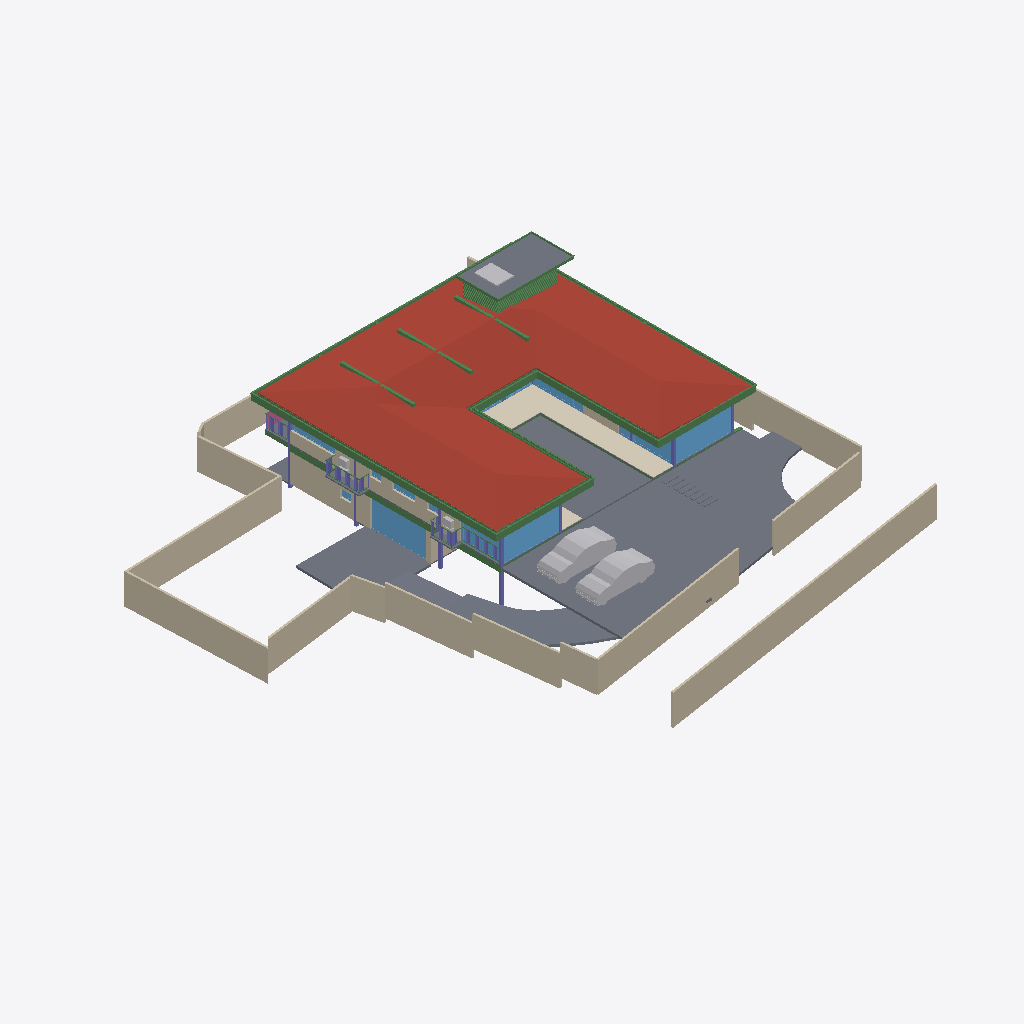
Isometric view of an IFC building model (IFC-SPF (STEP), schema IFC4X3, length unit metre), seen from the south-west, elements coloured by IFC class: 52 beams (green), 23 walls (beige), 21 slabs (grey), 16 windows (light blue), 7 other elements (light grey), 7 columns (violet), 1 roof (red-brown), 1 covering (cream), 1 railing (pink).
Extent 40.0 m × 44.2 m × 9.0 m (x, y, z). Storeys (5): GF at -2.55 m; FF Lvl at 0.00 m; FF at 0.45 m; FF Lintel at 3.15 m; SF at 3.65 m. Elements (562): 181 IfcColumn, 149 IfcBeam, 63 IfcWall, 40 IfcWindow, 26 IfcSlab, 24 IfcFurniture, 15 IfcCovering, 15 IfcDoor, 15 IfcSanitaryTerminal, 12 IfcFurnishingElement, 8 IfcUnitaryEquipment, 4 IfcVehicle.

HEADER;
FILE_DESCRIPTION(('ViewDefinition [CoordinationView]'),'2;1');
FILE_NAME('Manilal.ifc','2025-06-19T12:56:26+05:30',(),(),'IfcOpenShell 0.8.3-alpha250612','Bonsai 0.8.3-alpha250612-94452b4','');
FILE_SCHEMA(('IFC4X3'));
ENDSEC;
DATA;
#1480=IFCPROJECT('2TuuvCHJz54PsFPcraEbH$',$,'My Project',$,$,$,$,(#3,#128),#1481);
#3305=IFCSITE('0lpfVeOW52QfroqLYyHNY2',$,'My Site',$,$,#26,$,$,$,$,$,$,$,$);
#22021=IFCSITE('3bEIgyqTrDuwi1cEDDCOva',$,'Site',$,$,#223414,#22354,$,$,$,$,$,$,$);
#3313=IFCBUILDING('0MzaWOaS178x5FMqOflU3C',$,'My Building',$,$,#25,$,$,$,$,$,$);
#2081=IFCBUILDINGSTOREY('09kFoqoxrCvB1_fcEsMZsQ',$,'FF',$,$,#217,$,$,$,$);
#2986=IFCBUILDINGSTOREY('0zoFHJ9PnFW80M$mIVDQW3',$,'GF',$,$,#14477,$,$,$,$);
#17145=IFCBUILDINGSTOREY('0MckaoTknA3edZMUNhTyAK',$,'SF',$,$,#17254,$,$,$,$);
#20035=IFCBUILDINGSTOREY('3LpnsPikv4mRTBpfC3WQtx',$,'FF Lvl',$,$,#20051,$,$,$,$);
#23582=IFCBUILDINGSTOREY('0DtUgpQ1b6nBmkLmvc_ehu',$,'FF Lintel',$,$,#23767,$,$,$,$);
#17255=IFCROOF('188ChkeVP4PP3HZ1_FwQ2Y',$,'Roof',$,$,#383469,#17288,$,.HIP_ROOF.);
#20004=IFCSLAB('2GmqP$Wiz2HBtZ3_3kNDpG',$,'Slab',$,$,#20401,#20015,$,$);
#441052=IFCWALL('1WNacC15X0Xf0V_b60Qnrw',$,'Wall',$,$,#441102,#441063,$,$);
#25887=IFCWALL('3DOK2PUDn3QwM2HLeZR6QD',$,'Wall',$,$,#229890,#25894,$,$);
#214630=IFCWALL('1v3BeDslv3W8LfR3WiqTEd',$,'Wall',$,$,#214830,#214641,$,$);
#28186=IFCWALL('2UlyJbGOL47vem9W3W5T7b',$,'Wall',$,$,#214889,#28197,$,$);
#19980=IFCSLAB('0gBflP6QrCERrajZS4Jcb5',$,'Slab',$,$,#244961,#19995,$,$);
#444096=IFCCOVERING('0_sfUdWJL30geCimsSdPtS',$,'Covering',$,$,#444126,#444111,$,$);
#29381=IFCSLAB('30Y2A3Waj1_g7GRY9nwvu4',$,'Slab',$,$,#389183,#29392,$,$);
#29284=IFCSLAB('3iSMNRhjn6RxAf9MsQotHf',$,'Slab',$,$,#235074,#29295,$,$);
#229971=IFCWALL('2oOsi6buvCeB4sZT1ijFA2',$,'Wall',$,$,#230065,#229982,$,$);
#230171=IFCWALL('1HPS5ge59FQA3Ucv4$dmpm',$,'Wall',$,$,#230227,#230182,$,$);
#26619=IFCWALL('0FMxrmeoPF7x0oR7G9$aVh',$,'Wall',$,$,#27506,#26630,$,$);
#27060=IFCWALL('10l$0x7lzBbBMMGF1qxI0s',$,'Wall',$,$,#27511,#27071,$,$);
#27353=IFCWALL('2Y2Bm57Cb8Exxz7st0aRUc',$,'Wall',$,$,#214921,#27364,$,$);
#366531=IFCSLAB('3CWvIDU8b5ovMmi84oWpbg',$,'Covering.004',$,$,#366757,#366542,$,.FLOOR.);
#58147=IFCVEHICLE('2iiwfLdIv6T90_RV$NVTaP',$,'Vehicle',$,$,#58943,#58160,$,$);
#363464=IFCVEHICLE('3niOYHlMXAmArMi6E7T5Sk',$,'Vehicle',$,$,#363562,#363477,$,$);
#28224=IFCWALL('10RvTK_K97Xg3Zon6pJwxP',$,'Wall',$,$,#229504,#28235,$,$);
#186882=IFCBEAM('0qH_dKLj5CKhNXTG2DYY06',$,'Beam',$,$,#266229,#186893,$,$);
#229124=IFCWALL('3MfSYaOiTA4AjSKpPvRhyi',$,'Wall',$,$,#395482,#229135,$,$);
#29467=IFCWALL('2U66_ERPrD$A$2PTOc1bPA',$,'Wall',$,$,#380726,#29478,$,$);
#18623=IFCWINDOW('0ge9G9fGz6TwGxq3OxN388',$,'Window.013',$,$,#436298,#44702,'DB',2.79999995231628,4.92999982833862,$,.SINGLE_PANEL.,$);
#265447=IFCWINDOW('11VC8UY6nBiuqgLWYbOviy',$,'Window',$,$,#436317,#265465,$,2.79999995231628,4.92999982833862,$,.SINGLE_PANEL.,$);
#23385=IFCWINDOW('3liBQwp293KPogKKZ10Jtg',$,'Window',$,$,#265446,#43696,$,2.79999995231628,4.92999982833862,$,.SINGLE_PANEL.,$);
#37612=IFCWALL('2oouJeu9XF0PkUjeEvxQOm',$,'Wall',$,$,#265996,#37632,$,$);
#363538=IFCSLAB('0rfp_Ohov2qeqT3_TxdHEi',$,'Slab',$,$,#363567,#363547,$,$);
#26770=IFCWALL('27WVA19Qv4efvQm6cWiqsn',$,'Wall',$,$,#229922,#26781,$,$);
#27098=IFCWALL('2qQNxnpy98iB6JMyhLi2FK',$,'Wall',$,$,#27516,#27109,$,$);
#29348=IFCSLAB('1A5GJs4GvBjeLaBLjkEViO',$,'Slab',$,$,#235069,#29359,$,$);
#102151=IFCBEAM('2C1gwTeIv6R8TmGo509jsR',$,'Beam',$,$,#265708,#102163,$,$);
#56634=IFCBEAM('3NjOYz9cT158x52OLX4IuM',$,'Beam',$,$,#244946,#56645,$,$);
#2047=IFCSLAB('0o4IYvr$r5a9xXip1qf77x',$,'Slab',$,$,#57250,#2052,$,$);
#363504=IFCSLAB('0r6Ht4Hfz9hfKU4rzPm32Z',$,'Slab',$,$,#363537,#363513,$,$);
#36042=IFCWALL('2FDZc$1Z57bgSDQnhsHhc1',$,'Wall',$,$,#380618,#36062,$,$);
#102357=IFCBEAM('3msecch2zBUOeV2BkTlji6',$,'Beam',$,$,#265762,#102368,$,$);
#102416=IFCBEAM('3ZwR1mU3j4mRYH5GbVzWyx',$,'Beam',$,$,#381655,#102427,$,$);
#383113=IFCBEAM('3pN9BWsVrF6fFxHZRO8eBr',$,'Beam',$,$,#383171,#383124,$,$);
#383279=IFCBEAM('1XLfwLWM55Lu6Nys_h14H2',$,'Beam',$,$,#383420,#383290,$,$);
#383196=IFCBEAM('3YMSqOINP17wWoKbPRQ_bp',$,'Beam',$,$,#383278,#383207,$,$);
#381392=IFCBEAM('0Rmn06ydbFSB81Pw56n_Ay',$,'Beam',$,$,#382862,#381403,$,$);
#14729=IFCWALL('2kOOzhf3b4QORblHJUR6b5',$,'Wall',$,$,#387626,#14740,$,$);
#362954=IFCAIRTERMINALBOX('0DCFUThjX2XQ_1bX$oFkVb',$,'AirTerminalBox',$,$,#363814,#362986,$,$);
#26337=IFCWALL('0dMaumaK11Re$pxoZyVSQ9',$,'Wall',$,$,#27501,#26348,$,$);
#102262=IFCBEAM('1cQ_XveKf3IhgOfAWmUbUT',$,'Beam',$,$,#265679,#102273,$,$);
#183171=IFCWINDOW('2eK2SWY_H22e6Svf5gP6pA',$,'Window',$,$,#384583,#384539,$,1.79999995231628,3.45000004768372,$,$,$);
#25622=IFCWINDOW('03HgKoXUP97huBY23s7FSC',$,'Window',$,$,#243921,#102990,$,2.79999995231628,3.45000004768372,$,.DOUBLE_PANEL_VERTICAL.,$);
#56854=IFCBEAM('2c_4G3KlX4cRg2dPODH4s1',$,'Beam',$,$,#102000,#56865,$,$);
#24721=IFCBEAM('1xlWdgLa17MBpQVB9j2Cib',$,'Beam',$,$,#101975,#24732,$,$);
#24645=IFCBEAM('0VJDvmHaXAaRtTeoMCJUjJ',$,'Beam',$,$,#101970,#24656,$,$);
#25457=IFCWINDOW('0wGf7PLdj6Se1mi8Sh7afr',$,'Window',$,$,#243926,#103753,$,2.79999995231628,3.45000004768372,$,$,$);
#2973=IFCCOLUMN('2ArHG8cW1Cju2rMhCGmMOe',$,'Column',$,$,#243841,#2974,$,.COLUMN.);
#14894=IFCWALL('3LM7Pm6Iv8$Bf3kD16vEYX',$,'Wall',$,$,#387608,#14905,$,$);
#172953=IFCWALL('10Zee4wjDEAOWhtzJFWp8Q',$,'Wall',$,$,#265543,#172973,$,$);
#382932=IFCBEAM('04xsdl57b0Z89Y_Lnocto8',$,'Beam',$,$,#383005,#382943,$,$);
#234743=IFCSLAB('3oqjVkrxP2kO8hyL_1bqut',$,'Slab',$,$,#389188,#234764,$,$);
#361974=IFCBEAM('22$tp28gPD$eEii1Cu_NBP',$,'Beam',$,$,#389103,#361985,$,$);
#166972=IFCBEAM('2DKWudKN99zg7uECGiuNeQ',$,'Beam',$,$,#267100,#166983,$,$);
#381356=IFCBEAM('0gedJyi4TEtR5XvtBnPvn$',$,'Beam',$,$,#383366,#381368,$,$);
#363781=IFCSLAB('3akcNtqwn0Hexo08k_ypkq',$,'Slab',$,$,#388473,#363802,$,$);
#382699=IFCBEAM('2CCsq6Wtn7fekeIsVouJdo',$,'Beam',$,$,#382907,#382710,$,$);
#167034=IFCBEAM('10LxUqtgbFAQRhzIckOuGH',$,'Beam',$,$,#266154,#167045,$,$);
#361917=IFCBEAM('2DEvX$$r54bOLZbNZhk144',$,'Beam',$,$,#389063,#361928,$,$);
#1342=IFCWALL('1zYAwAgZ94A9q2Xf$lP7Cn',$,'Wall',$,$,#266006,#1343,$,$);
#363=IFCCOLUMN('2qUf_epbzFMPufew4ZYNxr',$,'Column.002',$,$,#243846,#360,$,.COLUMN.);
#1407=IFCCOLUMN('22wnwPZIn238xr56_TRnAk',$,'Column.001',$,$,#264985,#1408,$,.COLUMN.);
#372609=IFCSLAB('2EaTsox1TA598PptPSl07x',$,'Slab',$,$,#373867,#372630,$,$);
#57370=IFCBEAM('0K6q7FzpX1C8m9po7jBtcY',$,'Beam',$,$,#441051,#57381,$,$);
#362002=IFCBEAM('37gO0O9qLAoABGSx5tPVKS',$,'Beam',$,$,#389098,#362013,$,$);
#23154=IFCCOLUMN('3pnx0lG_T4xeEhkOchDijZ',$,'Column',$,$,#243836,#23165,$,.COLUMN.);
#15655=IFCSLAB('3aSar1Jj9DLfSAmIm2knx1',$,'Slab',$,$,#361336,#15669,$,$);
#170066=IFCWINDOW('3f2C1zUwD4c9zRWtnGTagP',$,'Window',$,$,#415248,#170087,$,1.5,2.5,$,.SINGLE_PANEL.,$);
#57309=IFCBEAM('3xcDMG0aj9Xgc56BcdooE6',$,'Beam',$,$,#243525,#57320,$,$);
#110332=IFCWINDOW('3vjocJxinCiwHdUnGVZCKs',$,'Window',$,$,#166499,#166072,$,1.79999995231628,2.0,$,.DOUBLE_PANEL_VERTICAL.,$);
#102234=IFCBEAM('0q554weub4Iwu4PjffBSJv',$,'Beam',$,$,#265816,#102245,$,$);
#366866=IFCUNITARYEQUIPMENT('2Fw0FCYgfBhfGmA9MAgmOd',$,'UnitaryEquipment',$,$,#415258,#366879,$,$);
#14220=IFCWINDOW('1JUpa15w1EPgGvbWoKg73I',$,'Window',$,$,#415230,#169623,$,1.5,2.5,$,.SINGLE_PANEL.,$);
#363755=IFCUNITARYEQUIPMENT('0JDCkdxmj3oxTz_uQQEVKT',$,'UnitaryEquipment',$,$,#363819,#363768,$,$);
#352=IFCCOLUMN('2fyircNyr2DOn3xi4HTA8s',$,'Column.003',$,$,#380978,#348,$,.COLUMN.);
#362075=IFCBEAM('1WVb5mKDf3490hnunwI_xH',$,'Beam',$,$,#389068,#362086,$,$);
#55934=IFCBEAM('0$JZIdPhz7Yhflamb2Ig5U',$,'Beam',$,$,#56504,#55945,$,$);
#16231=IFCRAILING('1npn$05fXEax1P6iG1yjVF',$,'Railing',$,'FRAMELESS_PANEL',#192149,#16249,$,.USERDEFINED.);
#167569=IFCBEAM('3NapMOGun76x5kjDVquKRU',$,'Beam',$,$,#265936,#167580,$,$);
#283732=IFCWINDOW('3Z_L$AY0PEde$lf9vmZ6Wb',$,'Window',$,$,#305778,#283764,$,2.79999995231628,1.0,$,.SINGLE_PANEL.,$);
#22862=IFCCOLUMN('3yyU$MudfFSvB18Z_wz_QT',$,'Column',$,$,#243851,#22873,$,.COLUMN.);
#1653=IFCCOLUMN('2V9jCTMe5CABIgWd0tHRe9',$,'Column.004',$,$,#265143,#1651,$,.COLUMN.);
#283940=IFCWINDOW('2Ra3gRoBr3Z9i3Hdx3ZarB',$,'Window',$,$,#443541,#283953,$,2.79999995231628,1.0,$,.SINGLE_PANEL.,$);
#364431=IFCBEAM('19jYLfXfX52fTH3lUXmYuu',$,'Beam',$,$,#388868,#364446,$,$);
#364404=IFCBEAM('0lCrYTtXfCIBYjDEJd$LdU',$,'Beam',$,$,#388953,#364419,$,$);
#364485=IFCBEAM('0$CgnInAnCzheM1_2h4xBB',$,'Beam',$,$,#388983,#364500,$,$);
#364350=IFCBEAM('2tP1f1AZLDPRam$DUaM$ok',$,'Beam',$,$,#388963,#364365,$,$);
#364377=IFCBEAM('0oNL3ynNn1oPDWISwE6cHp',$,'Beam',$,$,#388998,#364392,$,$);
#364458=IFCBEAM('22NyawJTX5qPo1d7Cefevo',$,'Beam',$,$,#388993,#364473,$,$);
#364512=IFCBEAM('3T1Kep3p57cQ6Xy4bsJxdY',$,'Beam',$,$,#389053,#364527,$,$);
#364539=IFCBEAM('3fs_7X_wr8VfBPnoPXInh_',$,'Beam',$,$,#388913,#364554,$,$);
#150204=IFCWINDOW('2rSMA4AuH6FeN4rb0KSroB',$,'Window',$,$,#244976,#150354,$,2.79999995231628,2.40050005912781,$,.SINGLE_PANEL.,$);
#28303=IFCWALL('27XUrfdFf8NB4WaAp9CQAl',$,'Wall',$,$,#235124,#28314,$,$);
#395961=IFCWALL('2oTy5UOG136OtM3IP_qiPs',$,'Wall',$,$,#396036,#395972,$,$);
#383030=IFCBEAM('3kBBQya5rCcgLXS$VQsawF',$,'Beam',$,$,#383088,#383041,$,$);
#233357=IFCSLAB('06iRZLKKfCP8faLo55KHRz',$,'Slab',$,$,#396348,#233382,$,$);
#233175=IFCSLAB('0VBI372_j7QfV8K77ZXc2j',$,'Slab',$,$,#396328,#233196,$,$);
#233258=IFCSLAB('2WAIJ5xUDCB8vhErrinr6d',$,'Slab',$,$,#396333,#233283,$,$);
#233291=IFCSLAB('3mCoSy7r190wdzvyYb56iW',$,'Slab',$,$,#396338,#233316,$,$);
#233456=IFCSLAB('3aaRRI8RTD_hmdhlW5RoWg',$,'Slab',$,$,#396363,#233481,$,$);
#233324=IFCSLAB('2BlEnr04f3vANw00E8t1T3',$,'Slab',$,$,#396343,#233349,$,$);
#233390=IFCSLAB('2f2jkuEQ95deHHcp0LeZsL',$,'Slab',$,$,#396353,#233415,$,$);
#233423=IFCSLAB('2iz_Ym1n1ESAR1rowyjd_I',$,'Slab',$,$,#396358,#233448,$,$);
#377892=IFCWINDOW('1bKm3wkDX2oQHbo6CoGxM6',$,'Window',$,$,#441467,#441408,$,1.5,1.0,$,.DOUBLE_PANEL_HORIZONTAL.,$);
#364323=IFCBEAM('3N5wXY0Qf0cQLrKcNdQOmC',$,'Beam',$,$,#388893,#364338,$,$);
#41613=IFCWINDOW('3V21HLULz4rhhoikKYxwTW',$,'Window.022',$,$,#244991,#148935,$,2.79999995231628,2.32599997520447,$,.DOUBLE_PANEL_VERTICAL.,$);
#33543=IFCWINDOW('0Q8zRjWpP1oQ1PX2CUGFnS',$,'Window',$,$,#170059,#170920,$,1.79999995231628,1.0,$,.DOUBLE_PANEL_HORIZONTAL.,$);
#270905=IFCWINDOW('1tBwZKnNLDJPjYNrueYSZW',$,'Window',$,$,#271349,#270923,$,1.79999995231628,1.0,$,.DOUBLE_PANEL_HORIZONTAL.,$);
#363825=IFCUNITARYEQUIPMENT('1l2_NE3CfAwPy$FvFCS4A5',$,'UnitaryEquipment',$,$,#415253,#363838,$,$);
#363674=IFCUNITARYEQUIPMENT('1yG2ZlXHT6P8KObZNyb8hT',$,'UnitaryEquipment',$,$,#363754,#363706,$,$);
#384754=IFCBEAM('0WWpVKl9XAOObgNswx6AN9',$,'Beam',$,$,#384986,#384765,$,$);
#366234=IFCBEAM('27wdi0vAnD4PMyDV$VcZqt',$,'Beam',$,$,#389003,#366249,$,$);
#366396=IFCBEAM('31mcI4YYr0_OLw_sj47HrB',$,'Beam',$,$,#389073,#366411,$,$);
#366207=IFCBEAM('1_8shmguvCvPHxr_U5sR3b',$,'Beam',$,$,#389093,#366222,$,$);
#366288=IFCBEAM('164BVb7uP3gBaecZJx9SyL',$,'Beam',$,$,#389018,#366303,$,$);
#366342=IFCBEAM('3lZ9UbaNn2O8CKwQX6LgoS',$,'Beam',$,$,#388898,#366357,$,$);
#366315=IFCBEAM('2AQ10LVB9BWB40k41PBHYm',$,'Beam',$,$,#388933,#366330,$,$);
#366261=IFCBEAM('0Vv4qdkmzFv80cHwwG2PZE',$,'Beam',$,$,#389048,#366276,$,$);
#366369=IFCBEAM('30ULgzmjXEb8K6Yn3NV0zK',$,'Beam',$,$,#389083,#366384,$,$);
#364003=IFCBEAM('1xPErLVJn7SRRurKwzPU$a',$,'Beam',$,$,#388718,#364014,$,$);
#366180=IFCBEAM('2$Z3AtZmz9feMoPVvagNl8',$,'Beam',$,$,#389058,#366195,$,$);
#367103=IFCBEAM('14TbmUcj9DRf2HsvYFSdxG',$,'Beam',$,$,#388728,#367114,$,$);
#384784=IFCBEAM('0$hEb6QFb6QeAlYT1VosoE',$,'Beam',$,$,#384918,#384795,$,$);
#364296=IFCBEAM('1gz$0esLH3kgYpkJy0EZk_',$,'Beam',$,$,#388863,#364311,$,$);
#57393=IFCBEAM('0$9UO1qVzFNOIKkjBLQ4dY',$,'Beam',$,$,#440973,#57404,$,$);
ENDSEC;
